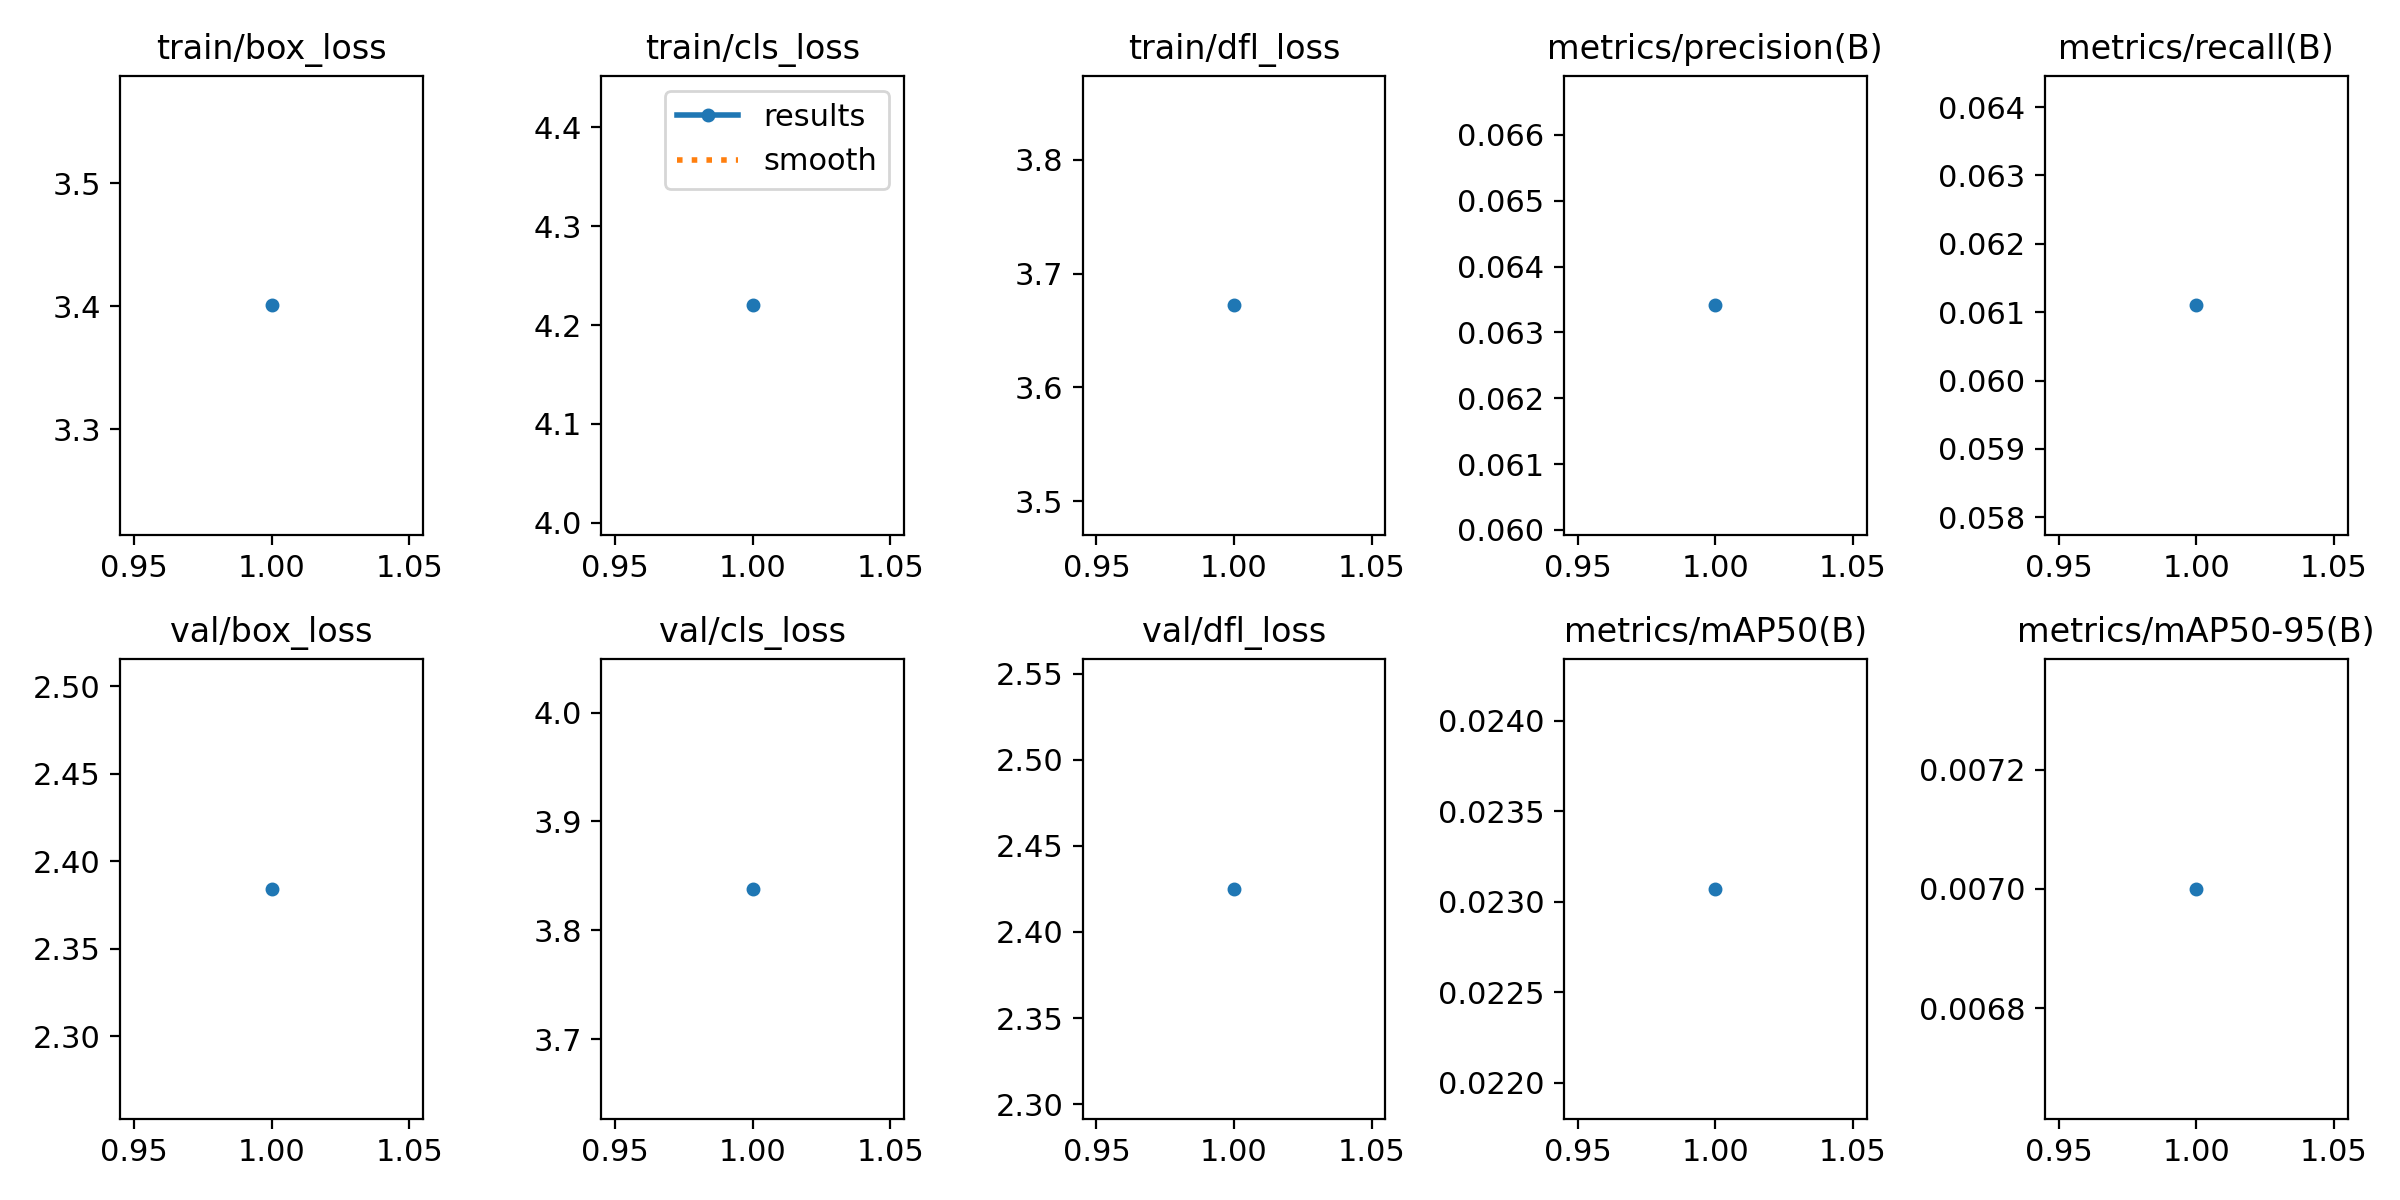

Data behind this chart, as committed beside it:
epoch, time, train/box_loss, train/cls_loss, train/dfl_loss, metrics/precision(B), metrics/recall(B), metrics/mAP50(B), metrics/mAP50-95(B), val/box_loss, val/cls_loss, val/dfl_loss, lr/pg0, lr/pg1, lr/pg2
1, 398.6, 3.401, 4.22, 3.672, 0.06341, 0.0611, 0.02307, 0.007, 2.384, 3.838, 2.425, 0.07001, 0.003332, 0.003332
